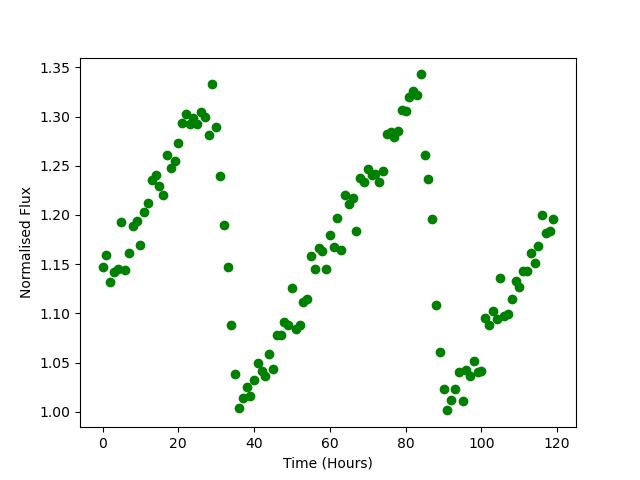

The file beside this chart, header and first rows:
Time, Flux
0.0, 1.147
1.0, 1.159
2.0, 1.132
3.0, 1.142
4.0, 1.145
5.0, 1.193
6.0, 1.144
7.0, 1.162
8.0, 1.189
9.0, 1.194
10.0, 1.17
11.0, 1.203
12.0, 1.213
13.0, 1.236
14.0, 1.241
15.0, 1.23
16.0, 1.221
17.0, 1.261
18.0, 1.248
19.0, 1.255
20.0, 1.273
21.0, 1.293
22.0, 1.303
23.0, 1.293
24.0, 1.298
25.0, 1.292
26.0, 1.305
27.0, 1.3
28.0, 1.282
29.0, 1.333
30.0, 1.289
31.0, 1.239
32.0, 1.19
33.0, 1.147
34.0, 1.088
35.0, 1.038
36.0, 1.003
37.0, 1.014
38.0, 1.025
39.0, 1.016
40.0, 1.032
41.0, 1.05
42.0, 1.041
43.0, 1.036
44.0, 1.059
45.0, 1.044
46.0, 1.078
47.0, 1.078
48.0, 1.091
49.0, 1.088
50.0, 1.125
51.0, 1.084
52.0, 1.088
53.0, 1.111
54.0, 1.115
55.0, 1.158
56.0, 1.146
57.0, 1.166
58.0, 1.163
59.0, 1.146
... 60 more rows
